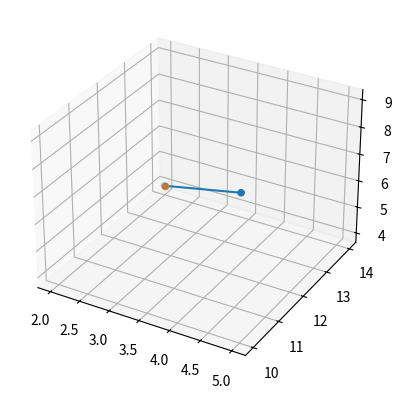

This figure's Python source:
from matplotlib import pyplot as plt

import random


def intersection_point_horizontal_plane(a: [float, float, float],
                                        b: [float, float, float], height: int) -> (float, float, float):
    a1, b1, c1 = a[0] - b[0], a[1] - b[1], a[2] - b[2]

    if c1 == 0:
        return (a[0] + b[0]) / 2, (a[1] + b[1]) / 2, (a[2] + b[2]) / 2
    else:
        h1 = abs((height - a[2]) / c1)
        return a[0] - h1 * a1, a[1] - h1 * b1, a[2] - h1 * c1


if __name__ == '__main__':
    rand: () = lambda: random.randint(0, 15)
    random_int: () = lambda: random.randint(0, 15)

    x1 = [random_int(), random_int(), random_int()]
    x2 = [random_int(), random_int(), random_int()]

    h = random.randint(min(x1[2], x2[2]), max(x1[2], x2[2]))

    x, y, z = intersection_point_horizontal_plane(x1, x2, h)

    fig = plt.figure()
    ax = fig.add_subplot(projection='3d')

    ax.plot([x1[0], x2[0]], [x1[1], x2[1]], [x1[2], x2[2]])
    ax.scatter([x1[0], x2[0]], [x1[1], x2[1]], [x1[2], x2[2]])
    ax.scatter([x], [y], [z])

    plt.show()
